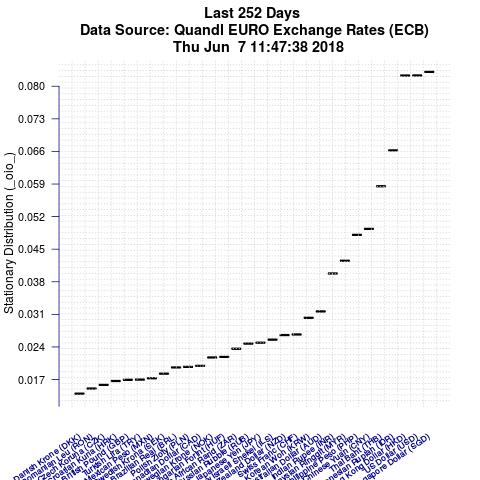

The file beside this chart, header and first rows:
Item, IteminPlot, StationaryDistributionValue
Singapore Dollar (SGD), EURSGD, 0.08309
US Dollar (USD), EURUSD, 0.08232
Hong Kong Dollar (HKD), EURHKD, 0.08231
Indonesian Rupiah (IDR), EURIDR, 0.06623
Thai Baht (THB), EURTHB, 0.05852
Chinese Yuan (CNY), EURCNY, 0.04936
Philippine Peso (PHP), EURPHP, 0.04808
Malaysian Ringgit (MYR), EURMYR, 0.04251
Indian Rupee (INR), EURINR, 0.03979
Australian Dollar (AUD), EURAUD, 0.03164
Korean Won (KRW), EURKRW, 0.03026
Swiss Franc (CHF), EURCHF, 0.02668
New Zealand Dollar (NZD), EURNZD, 0.02655
New Israeli Shekel (ILS), EURILS, 0.02556
Japanese Yen (JPY), EURJPY, 0.02491
Russian Rubble (RUB), EURRUB, 0.02471
South African Rand (ZAR), EURZAR, 0.02362
Hungarian Forint (HUF), EURHUF, 0.02186
Norwegian Krone (NOK), EURNOK, 0.02174
Canadian Dollar (CAD), EURCAD, 0.01994
Polish Zloty (PLN), EURPLN, 0.01972
Brazilian Real (BRL), EURBRL, 0.01961
Swedish Krona (SEK), EURSEK, 0.01826
Mexican Peso (MXN), EURMXN, 0.01727
Turkish Lira (TRY), EURTRY, 0.01698
British Pound (GBP), EURGBP, 0.01694
Croatian Kuna (HRK), EURHRK, 0.01668
Czech Koruna (CZK), EURCZK, 0.01585
Romanian Leu (RON), EURRON, 0.01507
Danish Krone (DKK), EURDKK, 0.01396
